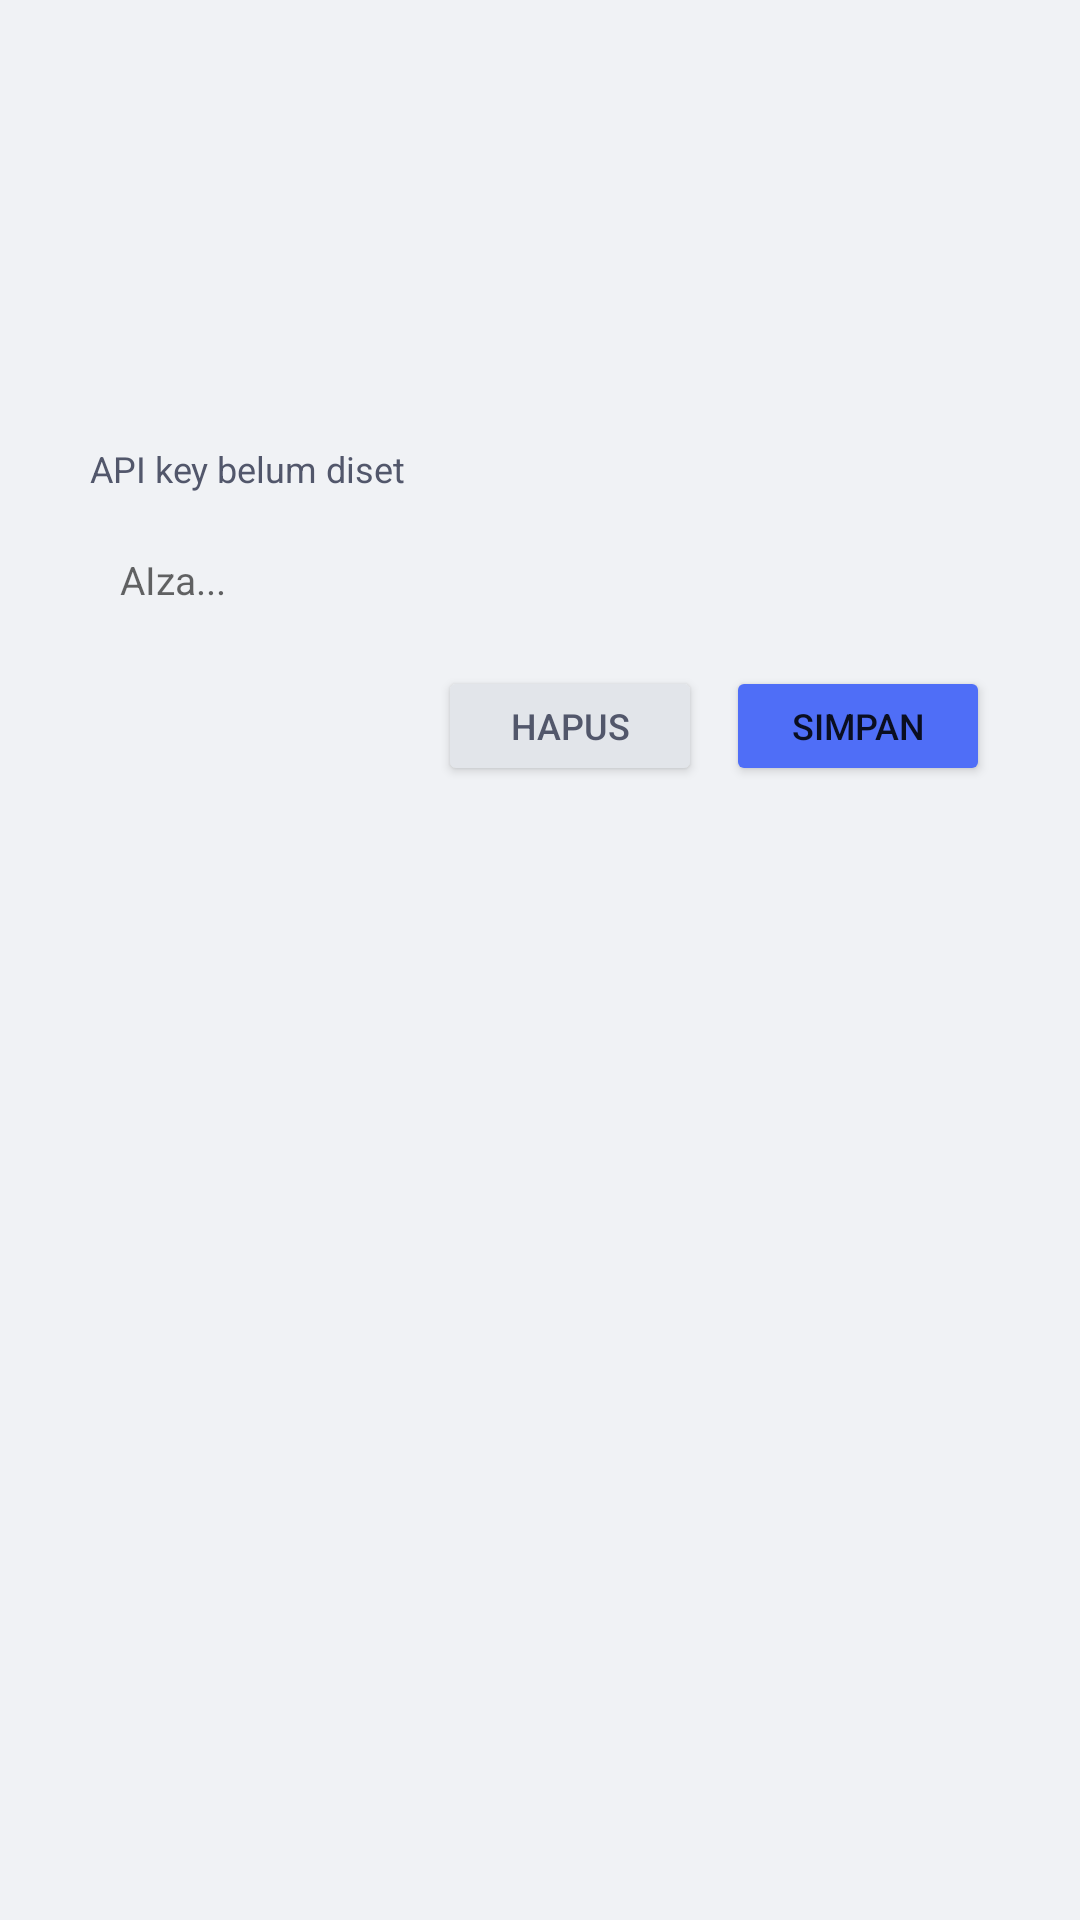

Android layout source for this screen:
<!-- AndroidManifest.xml: application theme Theme.FlowX -->
<!-- res/layout/fragment_settings.xml -->
<?xml version="1.0" encoding="utf-8"?>
<ScrollView xmlns:android="http://schemas.android.com/apk/res/android"
    android:layout_width="match_parent" android:layout_height="match_parent"
    android:background="@color/bg">
    <LinearLayout android:layout_width="match_parent" android:layout_height="wrap_content"
        android:orientation="vertical" android:padding="16dp">

        <TextView android:text="Setelan" android:textSize="24sp" android:textStyle="bold"
            android:textColor="@color/text_primary" android:layout_marginTop="12dp" android:layout_marginBottom="16dp"/>

        
        <LinearLayout android:layout_width="match_parent" android:layout_height="wrap_content"
            android:orientation="vertical" android:background="@drawable/bg_card"
            android:padding="20dp" android:gravity="center" android:layout_marginBottom="16dp">
            <TextView android:text="FlowX" android:textSize="28sp" android:textStyle="bold"
                android:textColor="@color/accent" android:layout_marginBottom="4dp"/>
            <TextView android:text="FlowX Game Optimizer" android:textSize="13sp" android:textStyle="bold" android:textColor="@color/text_primary"/>
            <TextView android:text="Dibuat oleh Vinz" android:textSize="11sp" android:textColor="@color/text_hint"/>
            <TextView android:text="v1.0 · Non-Root · Shizuku" android:textSize="10sp"
                android:textColor="@color/text_hint" android:layout_marginTop="8dp"
                android:background="@drawable/bg_pill" android:paddingHorizontal="12dp" android:paddingVertical="4dp"/>
        </LinearLayout>

        
        <TextView android:text="API KEY GEMINI" android:textSize="11sp" android:textAllCaps="true"
            android:textColor="@color/text_hint" android:layout_marginBottom="8dp"/>

        <LinearLayout android:layout_width="match_parent" android:layout_height="wrap_content"
            android:orientation="vertical" android:background="@drawable/bg_card"
            android:padding="14dp" android:layout_marginBottom="12dp">

            <TextView android:text="Gemini API Key" android:textSize="13sp" android:textStyle="bold"
                android:layout_marginBottom="4dp"/>
            <TextView android:textSize="11sp" android:textColor="@color/text_hint"
                android:text="Ambil gratis di aistudio.google.com → Get API Key"
                android:layout_marginBottom="10dp"/>

            <TextView android:id="@+id/tv_key_status"
                android:layout_width="match_parent" android:layout_height="wrap_content"
                android:text="API key belum diset" android:textSize="12sp"
                android:textColor="@color/text_secondary" android:layout_marginBottom="10dp"/>

            <EditText android:id="@+id/et_api_key"
                android:layout_width="match_parent" android:layout_height="wrap_content"
                android:hint="AIza..." android:inputType="textPassword"
                android:background="@drawable/bg_input" android:padding="10dp"
                android:textSize="13sp" android:layout_marginBottom="10dp"/>

            <LinearLayout android:layout_width="match_parent" android:layout_height="wrap_content"
                android:orientation="horizontal" android:gravity="end">
                <Button android:id="@+id/btn_clear_key"
                    android:layout_width="wrap_content" android:layout_height="40dp"
                    android:text="Hapus" android:textSize="12sp"
                    android:backgroundTint="@color/border" android:textColor="@color/text_secondary"
                    android:layout_marginEnd="8dp"/>
                <Button android:id="@+id/btn_save_key"
                    android:layout_width="wrap_content" android:layout_height="40dp"
                    android:text="Simpan" android:textSize="12sp"
                    android:backgroundTint="@color/accent"/>
            </LinearLayout>
        </LinearLayout>

    </LinearLayout>
</ScrollView>
<!-- resources referenced by this layout -->
<resources>
  <color name="accent">#4F6EF7</color>
  <color name="bg">#F0F2F5</color>
  <color name="border">#E2E5EA</color>
  <color name="text_hint">#9CA3AF</color>
  <color name="text_primary">#18191F</color>
  <color name="text_secondary">#52576B</color>
  <!-- drawable bg_pill (drawable) -->
  <?xml version="1.0" encoding="utf-8"?>
  <shape xmlns:android="http://schemas.android.com/apk/res/android">
      <solid android:color="@color/surface"/>
      <corners android:radius="20dp"/>
      <stroke android:width="1dp" android:color="@color/border"/>
  </shape>
  <style name="Theme.FlowX" parent="Theme.MaterialComponents.DayNight.NoActionBar">
          <item name="colorPrimary">@color/accent</item>
          <item name="colorPrimaryVariant">@color/accent2</item>
          <item name="colorOnPrimary">@android:color/white</item>
          <item name="android:windowBackground">@color/bg</item>
          <item name="android:statusBarColor">@color/bg</item>
          <item name="android:navigationBarColor">@color/surface</item>
      </style>
  <color name="surface">#FFFFFF</color>
  <color name="accent2">#7C3AED</color>
</resources>
